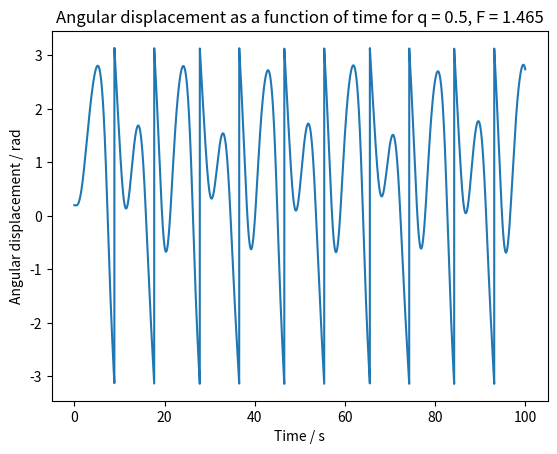

Reproduce this figure in Python.
#!/usr/bin/env python3
# -*- coding: utf-8 -*-
"""
Created on Tue Jan 30 14:42:23 2018

[redacted]
"""

#Exercise 2, Core Task 2 - vary q, F

import numpy as np
from numpy import sin, pi
import scipy.integrate as integrate
import matplotlib.pyplot as plt

#Sets up function to be solved by odeint. y[0] = angular displacement, y[1] = angular velocity:

def derivatives(y,t,q,F,omega):
    return [y[1], -sin(y[0]) - q*y[1] + F*sin(omega*t)]

#Correct for wrap-around at theta > |pi|:

def wrap_correction(y):
    
    for i in range(len(y)):
        
        if y[i,0] >=0:
            y[i,0] = y[i,0] % (2*pi)
            if y[i,0] > pi:
                y[i,0] -= (2*pi)
        else:
            y[i,0] = -1 * ((-1 * y[i,0]) % (2*pi))
            if y[i,0] < -1 * pi:
                y[i,0] += (2*pi) 
    return y

#Initial condiditions and constants:
    
q = 0.5
F= 1.465
l = 1
g = l
theta0 = 0.2
vel0 = 0.0
w = l/g
omega = 2/3

t = np.linspace(0.0,100.0,10000)
y0=[theta0,vel0]

#Solve ODE to calculate angular displacement and velocity, and correct for wrap-around:

y = integrate.odeint(derivatives, y0,t,args=(q,F,omega,))
corrected_y = wrap_correction(y)
            
plt.plot(t,corrected_y[:,0])
plt.xlabel("Time / s")
plt.ylabel("Angular displacement / rad")
plt.title("Angular displacement as a function of time for q = 0.5, F = 1.465")
plt.savefig('Ang_X_05_1465.eps', format='eps', dpi=1000)


#plt.plot(t,corrected_y[:,1])
#plt.xlabel("Time / s")
#plt.ylabel("Angular velocity / rad/s")
#plt.title("Angular velocity as a function of time for q = 0.5, F = 1.465")
#plt.savefig('Ang_V_05_1465.eps', format='eps', dpi=1000)


#fig, ax1 = plt.subplots()
#
#ax1.plot(t,a[:,0], color= "r", label = "Theta")
#ax1.plot(t,a[:,1], color= "r", label = "Angular veclocity")
#ax1.legend(loc="lower right")